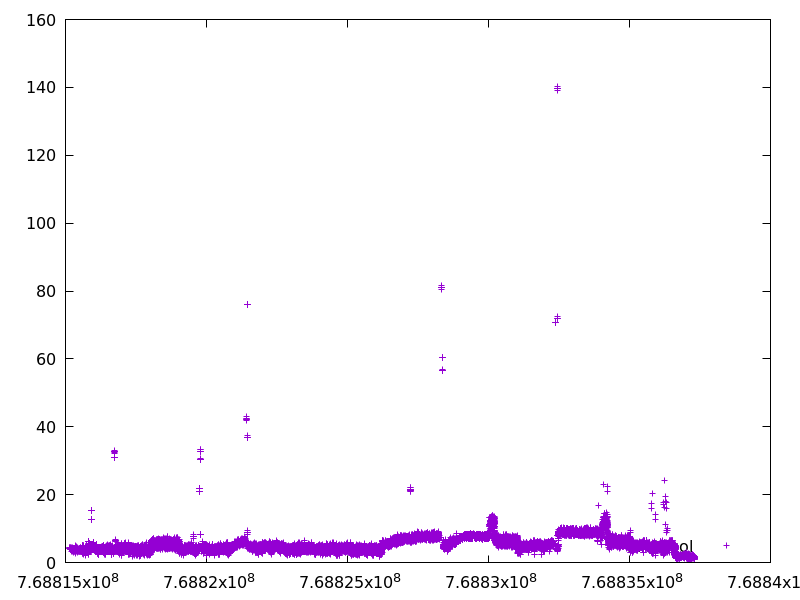

Values plotted in this chart, from the file beside it:
768815140.81609, 4.059941
768815145, 4.171
768815150, 4.329
768815154, 4.277
768815158, 4.498
768815163, 4.389
768815167, 3.873
768815171, 4.351
768815175, 3.807
768815179, 4.031
768815183, 4.172
768815187, 3.978
768815191, 3.847
768815196, 4.159
768815200, 4.001
768815204, 3.984
768815208, 3.917
768815212, 4.421
768815216, 3.946
768815220, 3.938
768815224, 3.269
768815228, 4.089
768815232, 4.432
768815236, 4.12
768815240, 4.024
768815244, 3.338
768815248, 4.199
768815252, 3.506
768815256, 3.923
768815259, 3.562
768815264, 4.3
768815267, 3.39
768815270, 3.149
768815273, 2.938
768815277, 3.732
768815281, 4.079
768815285, 3.665
768815289, 4.291
768815293, 3.861
768815297, 3.897
768815301, 3.227
768815305, 3.919
768815308, 3.318
768815312, 3.906
768815316, 3.88
768815320, 4.304
768815324, 3.919
768815328, 3.894
768815332, 3.911
768815336, 3.745
768815339, 3.206
768815342, 2.696
768815346, 3.626
768815351, 4.967
768815354, 3.535
768815359, 4.073
768815362, 3.714
768815367, 4.274
768815370, 3.302
768815374, 3.642
768815378, 4.325
... 64,447 more rows
